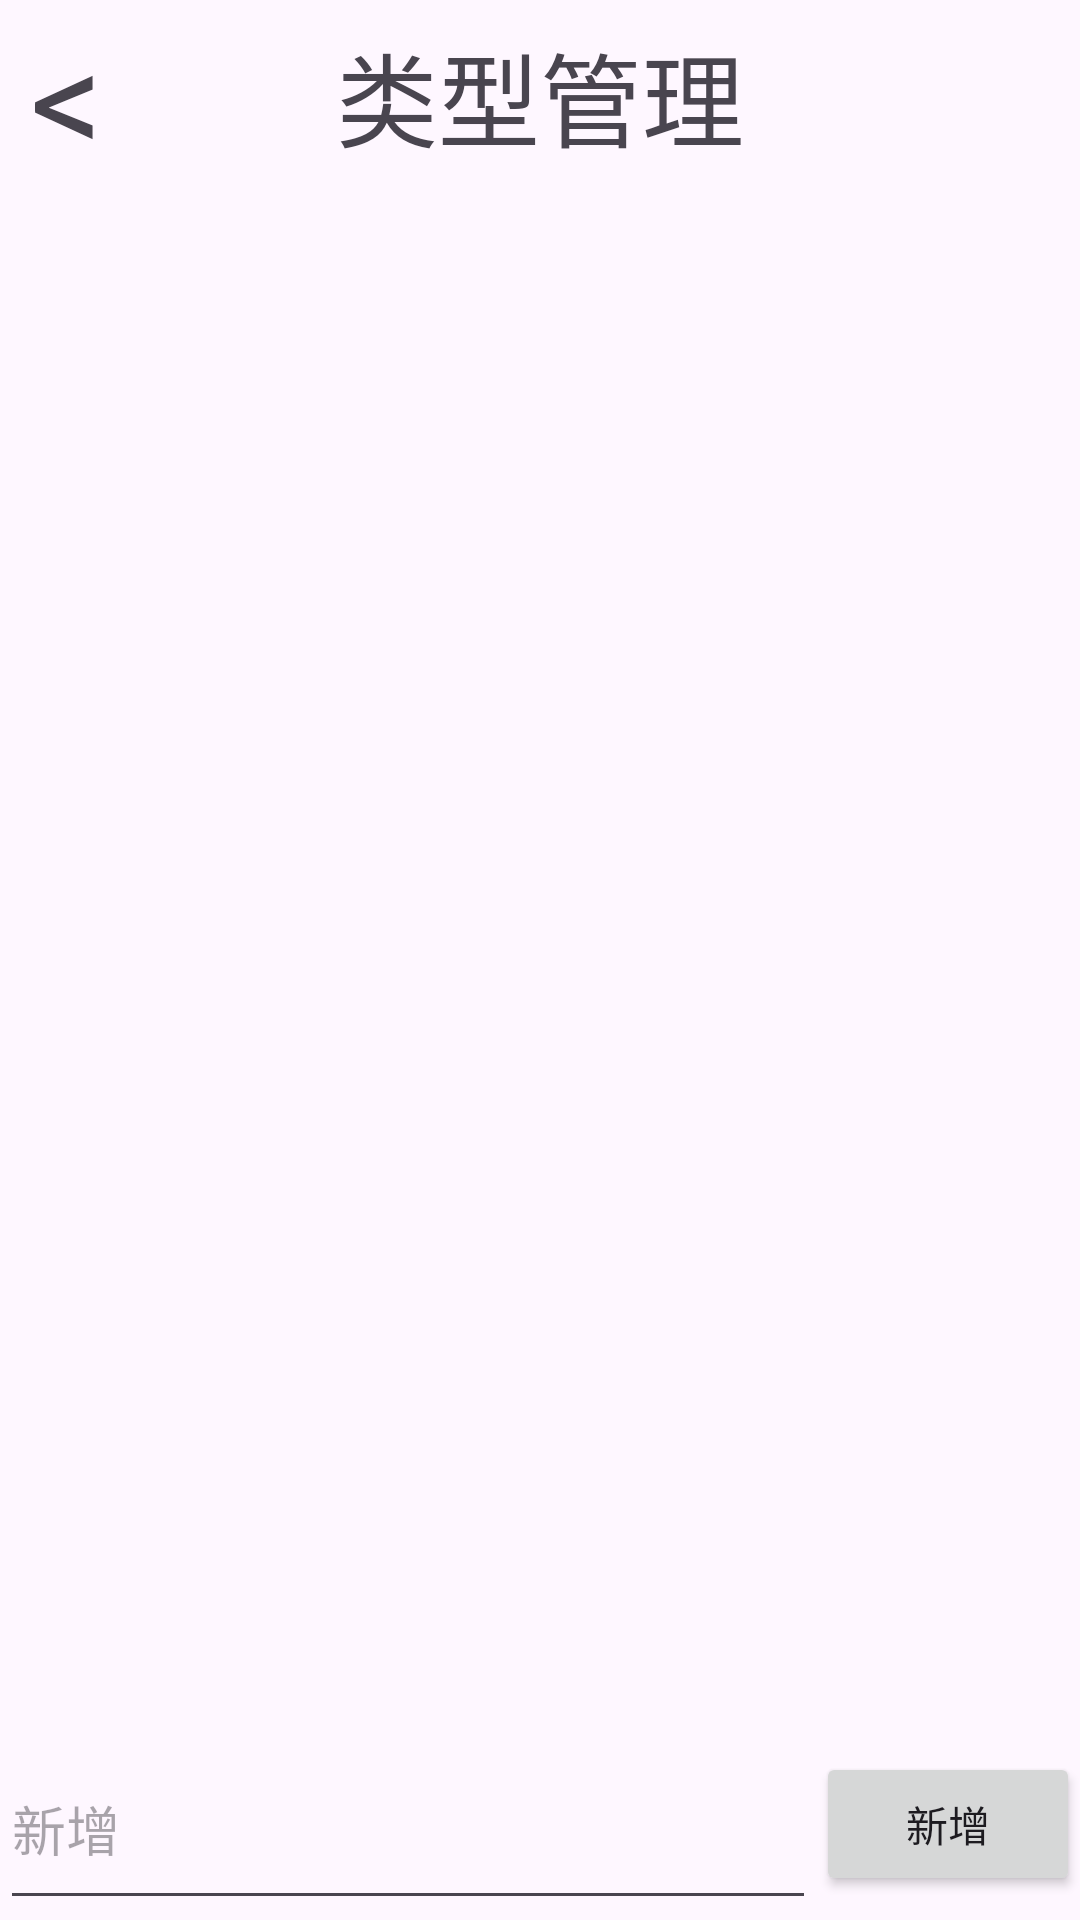

Here is an Android app screen rendered from its layout file. Give the layout XML and the strings, colors and styles it references.
<!-- AndroidManifest.xml: application theme Theme.Jzproject -->
<!-- res/layout/activity_type_manage.xml -->
<?xml version="1.0" encoding="utf-8"?>
<androidx.constraintlayout.widget.ConstraintLayout xmlns:android="http://schemas.android.com/apk/res/android"
    xmlns:app="http://schemas.android.com/apk/res-auto"
    xmlns:tools="http://schemas.android.com/tools"
    android:id="@+id/main"
    android:layout_width="match_parent"
    android:layout_height="match_parent"
    tools:context=".activity.TypeManageActivity">

    <FrameLayout
        android:id="@+id/frameLayout3"
        android:layout_width="match_parent"
        android:layout_height="0dp"
        app:layout_constraintBottom_toBottomOf="parent"
        app:layout_constraintEnd_toEndOf="parent"
        app:layout_constraintHeight_percent="0.1"
        app:layout_constraintStart_toStartOf="parent"
        app:layout_constraintTop_toTopOf="parent"
        app:layout_constraintVertical_bias="0.0">

        <TextView
            android:id="@+id/type_manage_back"
            android:layout_width="wrap_content"
            android:layout_height="match_parent"
            android:gravity="center|left"
            android:paddingLeft="10dp"
            android:text="&lt;"
            android:textSize="48sp" />

        <TextView
            android:id="@+id/textView2"
            android:layout_width="wrap_content"
            android:layout_height="wrap_content"
            android:layout_gravity="center"
            android:text="类型管理"
            android:textSize="34sp" />
    </FrameLayout>

    <FrameLayout
        android:layout_width="match_parent"
        android:layout_height="0dp"
        app:layout_constraintBottom_toTopOf="@+id/constraintLayout"
        app:layout_constraintEnd_toEndOf="parent"
        app:layout_constraintStart_toStartOf="parent"
        app:layout_constraintTop_toBottomOf="@+id/frameLayout3">

        <androidx.recyclerview.widget.RecyclerView
            android:id="@+id/typeManage_recycler"
            android:layout_width="match_parent"
            android:layout_height="match_parent" />
    </FrameLayout>

    <androidx.constraintlayout.widget.ConstraintLayout
        android:id="@+id/constraintLayout"
        android:layout_width="match_parent"
        android:layout_height="0dp"
        app:layout_constraintBottom_toBottomOf="parent"
        app:layout_constraintEnd_toEndOf="parent"
        app:layout_constraintHeight_percent="0.1"
        app:layout_constraintStart_toStartOf="parent"
        app:layout_constraintTop_toTopOf="parent"
        app:layout_constraintVertical_bias="1.0">

        <EditText
            android:id="@+id/text_addType2"
            android:layout_width="0dp"
            android:layout_height="match_parent"
            android:ems="10"
            android:hint="新增"
            android:inputType="text"
            app:layout_constraintBottom_toBottomOf="parent"
            app:layout_constraintEnd_toStartOf="@+id/button_addType2"
            app:layout_constraintHorizontal_bias="0.0"
            app:layout_constraintStart_toStartOf="parent"
            app:layout_constraintTop_toTopOf="parent" />

        <Button
            android:id="@+id/button_addType2"
            android:layout_width="wrap_content"
            android:layout_height="wrap_content"
            android:text="新增"
            app:layout_constraintBottom_toBottomOf="parent"
            app:layout_constraintEnd_toEndOf="parent"
            app:layout_constraintHorizontal_bias="1.0"
            app:layout_constraintStart_toStartOf="parent"
            app:layout_constraintTop_toTopOf="parent" />
    </androidx.constraintlayout.widget.ConstraintLayout>

    <View
        android:id="@+id/view_greyBackground"
        android:layout_width="wrap_content"
        android:layout_height="0dp"
        android:alpha="0.5"
        android:background="#646363"
        android:visibility="gone"
        app:layout_constraintBottom_toBottomOf="parent"
        app:layout_constraintEnd_toEndOf="parent"
        app:layout_constraintHeight_percent="0.9"
        app:layout_constraintStart_toStartOf="parent"
        app:layout_constraintTop_toTopOf="parent"
        app:layout_constraintVertical_bias="0.0" />
</androidx.constraintlayout.widget.ConstraintLayout>
<!-- resources referenced by this layout -->
<resources>
  <style name="Theme.Jzproject" parent="Base.Theme.Jzproject" />
  <style name="Base.Theme.Jzproject" parent="Theme.Material3.DayNight.NoActionBar">
          
          
      </style>
</resources>
